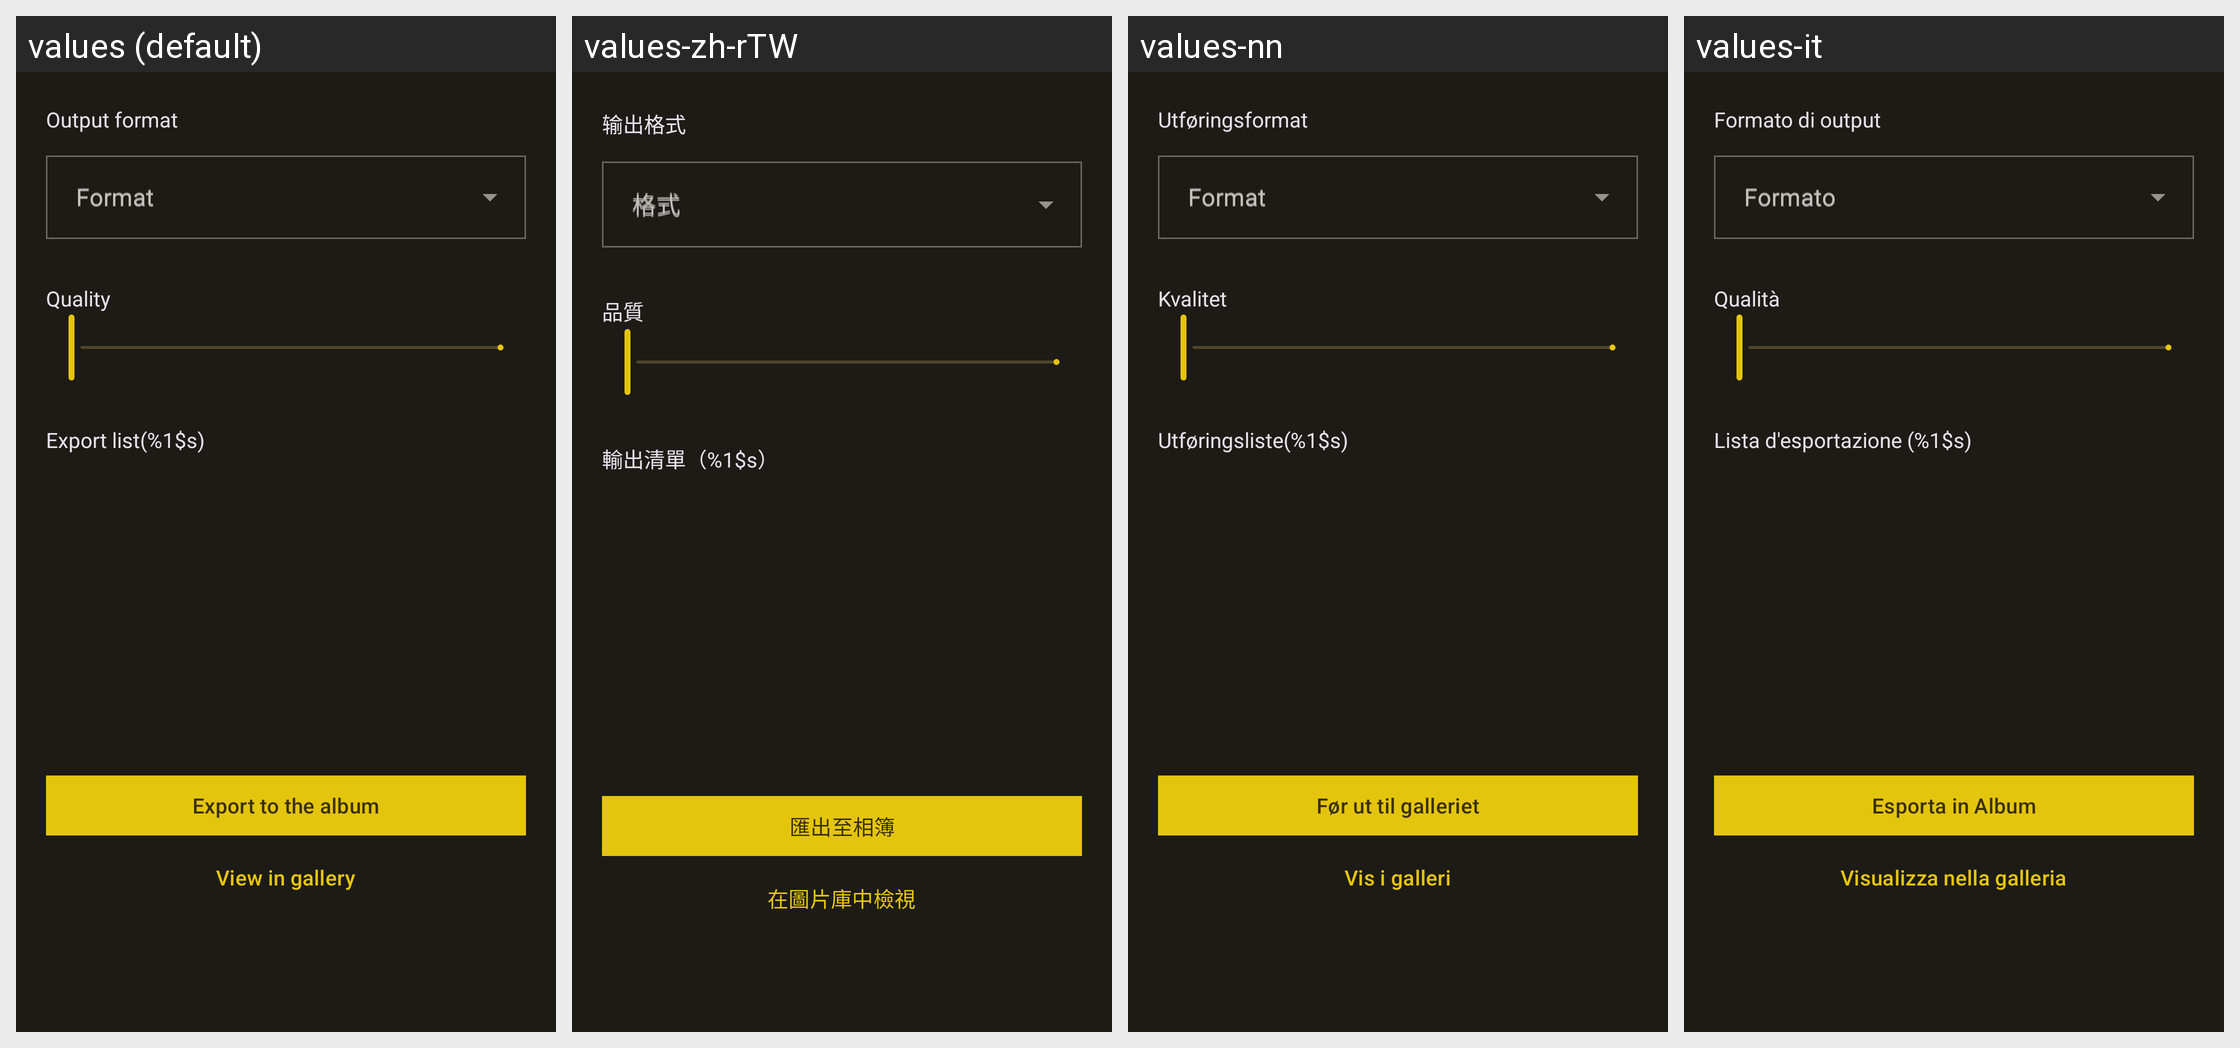

The same Android screen rendered under several of its app's locales, left to right. List the strings drawn on it with the default value and each locale's translation.
Android screen res/layout/dialog_save_file.xml rendered under 4 locales, left to right: values (default), values-zh-rTW, values-nn, values-it. Device: Nexus 5 (rendered at 1080×1920; each locale shown at half size, 540×960, under a caption strip naming it); theme Theme.MyApp.
Other locales in the repository, not shown: values-de-rDE, values-en, values-en-rUS, values-es, values-fr, values-ja, values-nb-rNO, values-nl, values-pt, values-pt-rBR, values-ru, values-ta, values-uk, values-zh-rCN.
Strings drawn on this screen, with the default value and each locale's value (text and hints the layout hard-codes, and strings that could not be matched under every locale, appear in the picture but are not listed):

about_title_output
  values: Output format
  values-zh-rTW: 输出格式
  values-nn: Utføringsformat
  values-it: Formato di output

dialog_save_config_format
  values: Format
  values-zh-rTW: 格式
  values-nn: Format
  values-it: Formato

dialog_save_config_quality
  values: Quality
  values-zh-rTW: 品質
  values-nn: Kvalitet
  values-it: Qualità

dialog_save_export_list_title
  values: Export list(%1$s)
  values-zh-rTW: 輸出清單（%1$s）
  values-nn: Utføringsliste(%1$s)
  values-it: Lista d'esportazione (%1$s)

dialog_export_to_gallery
  values: Export to the album
  values-zh-rTW: 匯出至相簿
  values-nn: Før ut til galleriet
  values-it: Esporta in Album

dialog_open_in_gallery
  values: View in gallery
  values-zh-rTW: 在圖片庫中檢視
  values-nn: Vis i galleri
  values-it: Visualizza nella galleria
